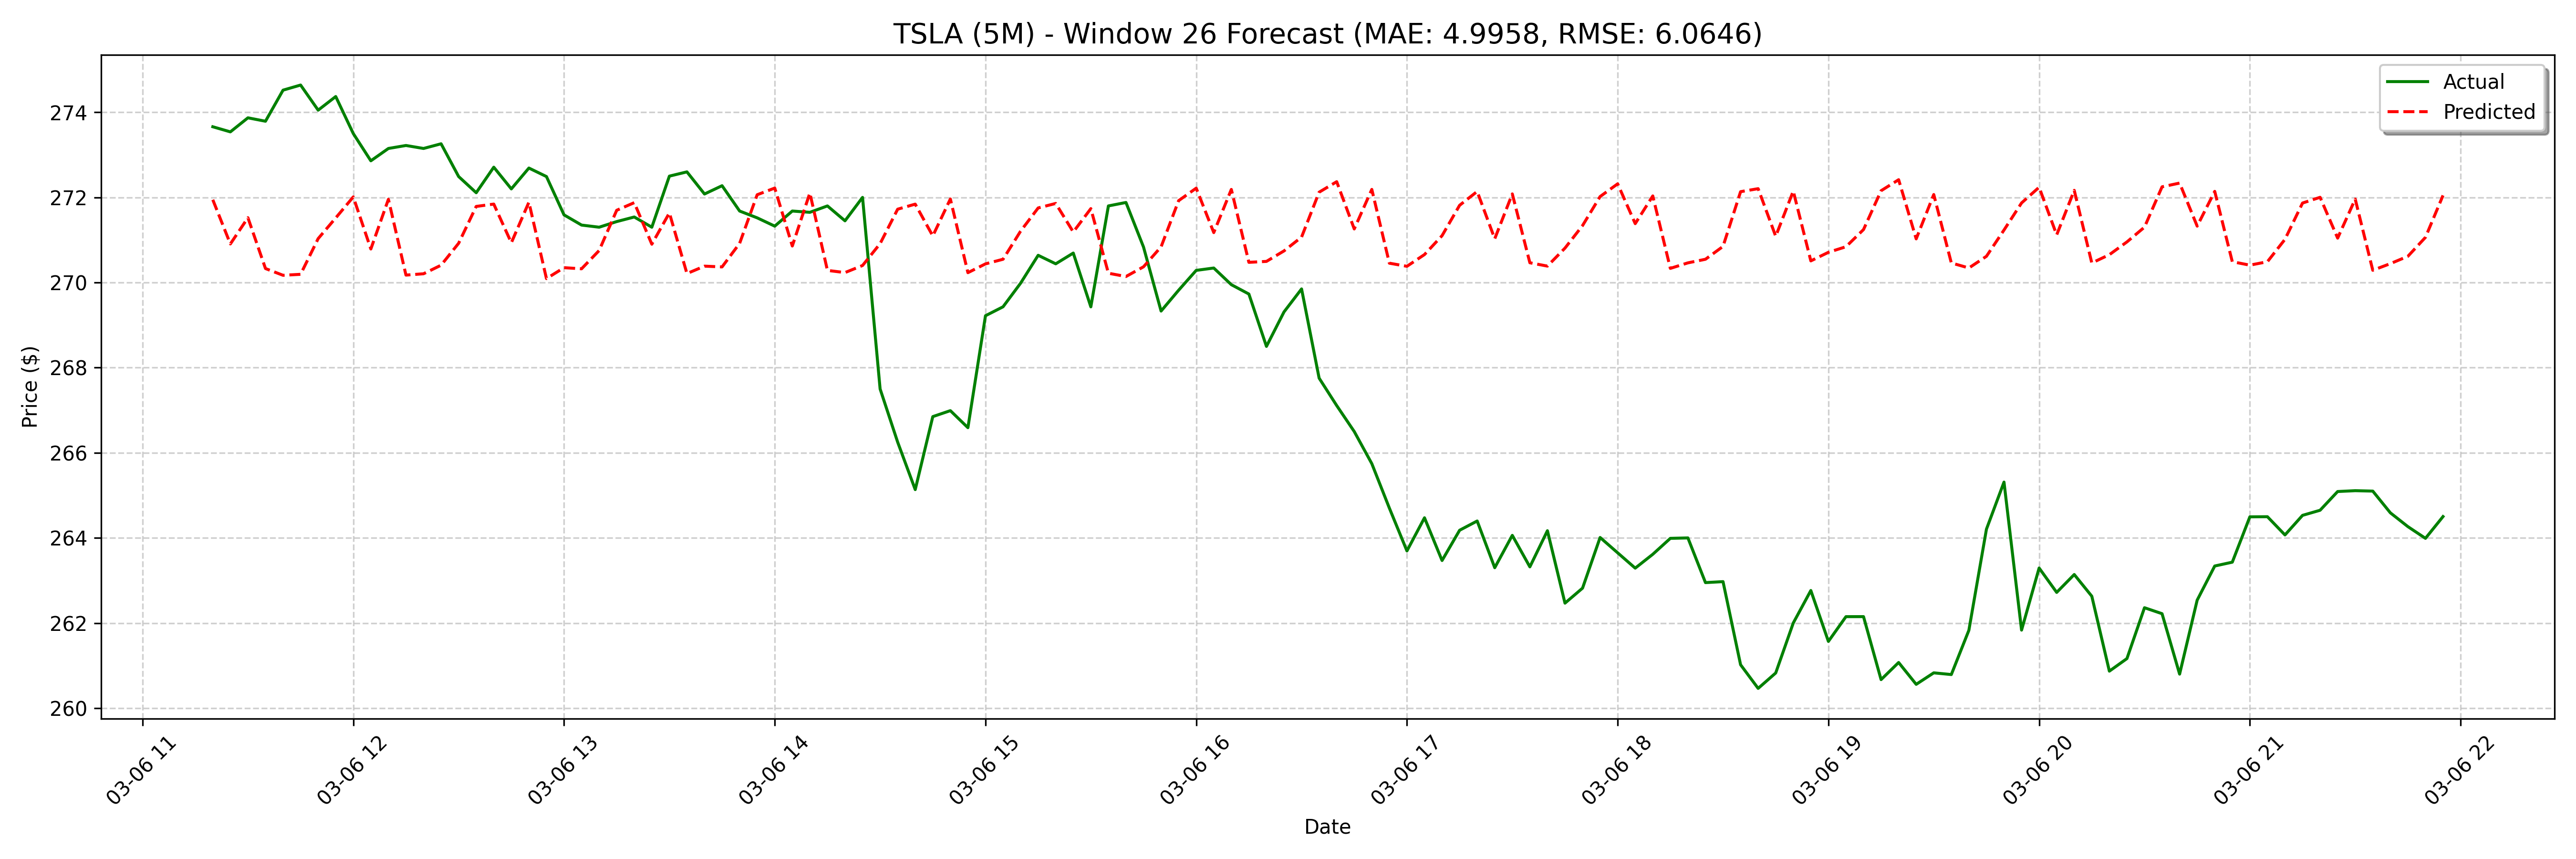

Values plotted in this chart, from the file beside it:
date, actual, forecast
2025-03-06 11:20:00, 273.7, 271.9
2025-03-06 11:25:00, 273.5, 270.9
2025-03-06 11:30:00, 273.9, 271.5
2025-03-06 11:35:00, 273.8, 270.3
2025-03-06 11:40:00, 274.5, 270.2
2025-03-06 11:45:00, 274.6, 270.2
2025-03-06 11:50:00, 274.1, 271
2025-03-06 11:55:00, 274.4, 271.5
2025-03-06 12:00:00, 273.5, 272
2025-03-06 12:05:00, 272.9, 270.8
2025-03-06 12:10:00, 273.1, 272
2025-03-06 12:15:00, 273.2, 270.2
2025-03-06 12:20:00, 273.1, 270.2
2025-03-06 12:25:00, 273.3, 270.4
2025-03-06 12:30:00, 272.5, 270.9
2025-03-06 12:35:00, 272.1, 271.8
2025-03-06 12:40:00, 272.7, 271.8
2025-03-06 12:45:00, 272.2, 270.9
2025-03-06 12:50:00, 272.7, 271.9
2025-03-06 12:55:00, 272.5, 270.1
2025-03-06 13:00:00, 271.6, 270.3
2025-03-06 13:05:00, 271.4, 270.3
2025-03-06 13:10:00, 271.3, 270.8
2025-03-06 13:15:00, 271.4, 271.7
2025-03-06 13:20:00, 271.5, 271.9
2025-03-06 13:25:00, 271.3, 270.9
2025-03-06 13:30:00, 272.5, 271.6
2025-03-06 13:35:00, 272.6, 270.2
2025-03-06 13:40:00, 272.1, 270.4
2025-03-06 13:45:00, 272.3, 270.4
2025-03-06 13:50:00, 271.7, 270.9
2025-03-06 13:55:00, 271.5, 272.1
2025-03-06 14:00:00, 271.3, 272.2
2025-03-06 14:05:00, 271.7, 270.9
2025-03-06 14:10:00, 271.6, 272.1
2025-03-06 14:15:00, 271.8, 270.3
2025-03-06 14:20:00, 271.4, 270.2
2025-03-06 14:25:00, 272.0, 270.4
2025-03-06 14:30:00, 267.5, 270.9
2025-03-06 14:35:00, 266.2, 271.7
2025-03-06 14:40:00, 265.1, 271.8
2025-03-06 14:45:00, 266.9, 271.1
2025-03-06 14:50:00, 267, 272
2025-03-06 14:55:00, 266.6, 270.2
2025-03-06 15:00:00, 269.2, 270.4
2025-03-06 15:05:00, 269.4, 270.5
2025-03-06 15:10:00, 270, 271.2
2025-03-06 15:15:00, 270.6, 271.8
2025-03-06 15:20:00, 270.4, 271.9
2025-03-06 15:25:00, 270.7, 271.2
2025-03-06 15:30:00, 269.4, 271.7
2025-03-06 15:35:00, 271.8, 270.2
2025-03-06 15:40:00, 271.9, 270.1
2025-03-06 15:45:00, 270.8, 270.4
2025-03-06 15:50:00, 269.3, 270.8
2025-03-06 15:55:00, 269.8, 271.9
2025-03-06 16:00:00, 270.3, 272.2
2025-03-06 16:05:00, 270.3, 271.2
2025-03-06 16:10:00, 270, 272.2
2025-03-06 16:15:00, 269.7, 270.5
... 68 more rows
